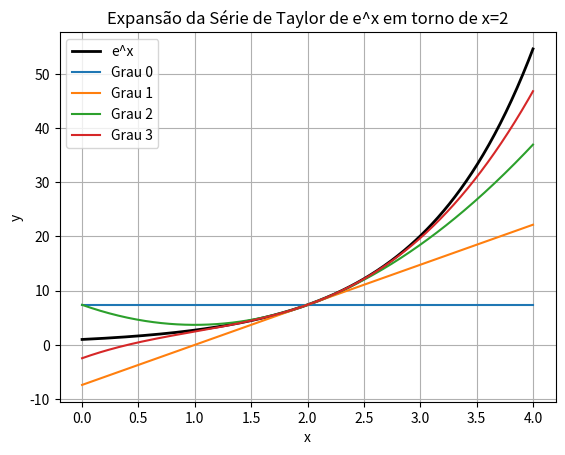

Here is the Python script that generated this plot:
import numpy as np
import matplotlib.pyplot as plt
import sympy as sp

# Definindo a variável simbólica
x = sp.symbols('x')

# Função original
func = sp.exp(x)

# Ponto de expansão
x0 = 2

# Graus da série de Taylor
graus = [0, 1, 2, 3]

# Geração das séries de Taylor
series = [sp.series(func, x, x0, n=grau+1).removeO() for grau in graus]

# Conversão para funções lambda (usáveis numericamente)
series_funcs = [sp.lambdify(x, s, 'numpy') for s in series]

# Intervalo de valores para x
x_vals = np.linspace(0, 4, 400)

# Função original e^x
func_original = np.exp(x_vals)

# Plotando a função original
plt.plot(x_vals, func_original, label='e^x', color='black', linewidth=2)

# Plotando os polinômios de Taylor
for i, serie_func in enumerate(series_funcs):
    y_vals = serie_func(x_vals)
    # Garantindo que y_vals tenha o mesmo tamanho que x_vals
    if np.isscalar(y_vals):  # Se y_vals for escalar (grau 0)
        y_vals = np.full_like(x_vals, y_vals)
    plt.plot(x_vals, y_vals, label=f'Grau {graus[i]}')

# Configurações do gráfico
plt.title("Expansão da Série de Taylor de e^x em torno de x=2")
plt.xlabel("x")
plt.ylabel("y")
plt.legend()
plt.grid(True)

# Mostrando o gráfico
plt.show()
